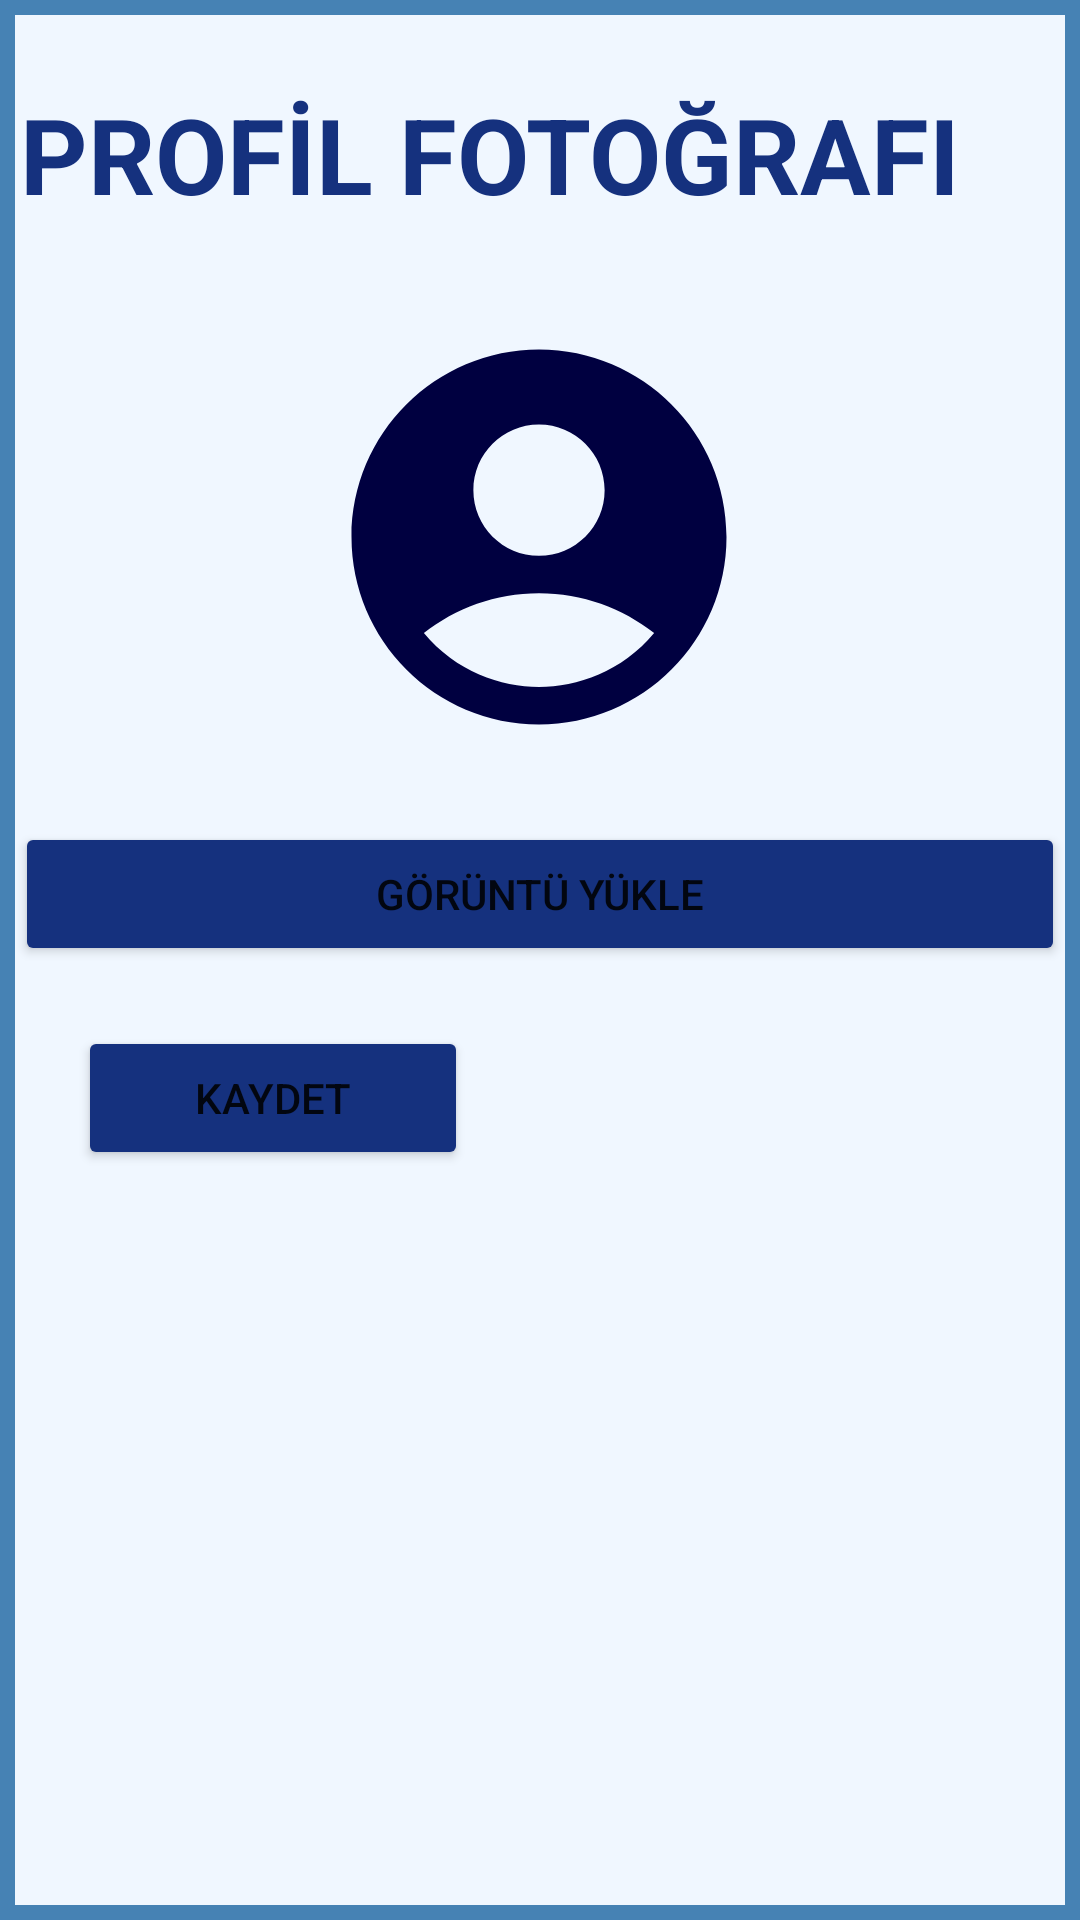

Here is an Android app screen rendered from its layout file. Give the layout XML and the strings, colors and styles it references.
<!-- AndroidManifest.xml: application theme Theme.Onlinelab -->
<!-- res/layout/fragment_photo.xml -->
<?xml version="1.0" encoding="utf-8"?>
<androidx.constraintlayout.widget.ConstraintLayout xmlns:android="http://schemas.android.com/apk/res/android"
    xmlns:app="http://schemas.android.com/apk/res-auto"
    xmlns:tools="http://schemas.android.com/tools"
    android:layout_width="match_parent"
    android:layout_height="match_parent"
    android:background="@drawable/fragment_background"
    tools:context=".PhotoFragment" >

    <TextView
        android:id="@+id/photoLabelTextView"
        android:layout_width="wrap_content"
        android:layout_height="wrap_content"
        android:layout_marginTop="28dp"
        android:text="PROFİL FOTOĞRAFI"
        android:textColor="#15317E"
        android:textSize="35sp"
        android:textStyle="bold"
        app:layout_constraintEnd_toEndOf="parent"
        app:layout_constraintHorizontal_bias="0.142"
        app:layout_constraintStart_toStartOf="parent"
        app:layout_constraintTop_toTopOf="parent" />

    <ImageView
        android:id="@+id/profilePhotoChange"
        android:layout_width="150dp"
        android:layout_height="150dp"
        android:layout_gravity="center"
        android:layout_marginTop="104dp"
        android:contentDescription="change photo"
        app:layout_constraintEnd_toEndOf="parent"
        app:layout_constraintHorizontal_bias="0.498"
        app:layout_constraintStart_toStartOf="parent"
        app:layout_constraintTop_toTopOf="parent"
        app:srcCompat="@drawable/account_circle"
        tools:ignore="HardcodedText" />

    <Button
        android:id="@+id/choosePhotoButton"
        android:layout_width="350dp"
        android:layout_height="48dp"
        android:layout_marginTop="20dp"
        android:text="Görüntü Yükle"
        android:backgroundTint="@color/button_color"
        app:layout_constraintEnd_toEndOf="parent"
        app:layout_constraintStart_toStartOf="parent"
        app:layout_constraintTop_toBottomOf="@+id/profilePhotoChange" />

    <Button
        android:id="@+id/savePhotoButton"
        android:layout_width="130dp"
        android:layout_height="wrap_content"
        android:layout_marginTop="20dp"
        android:text="kaydet"
        android:backgroundTint="@color/button_color"
        app:layout_constraintEnd_toEndOf="parent"
        app:layout_constraintHorizontal_bias="0.113"
        app:layout_constraintStart_toStartOf="parent"
        app:layout_constraintTop_toBottomOf="@+id/choosePhotoButton" />

</androidx.constraintlayout.widget.ConstraintLayout>
<!-- resources referenced by this layout -->
<resources>
  <color name="button_color">#15317E</color>
  <!-- drawable account_circle (drawable) -->
  <vector android:height="150dp" android:tint="#000040"
      android:viewportHeight="24" android:viewportWidth="24"
      android:width="150dp" xmlns:android="http://schemas.android.com/apk/res/android">
      <path android:fillColor="@android:color/white" android:pathData="M12,2C6.48,2 2,6.48 2,12s4.48,10 10,10s10,-4.48 10,-10S17.52,2 12,2zM12,6c1.93,0 3.5,1.57 3.5,3.5S13.93,13 12,13s-3.5,-1.57 -3.5,-3.5S10.07,6 12,6zM12,20c-2.03,0 -4.43,-0.82 -6.14,-2.88C7.55,15.8 9.68,15 12,15s4.45,0.8 6.14,2.12C16.43,19.18 14.03,20 12,20z"/>
  </vector>
  <!-- drawable fragment_background (drawable) -->
  <?xml version="1.0" encoding="utf-8"?>
  <shape xmlns:android="http://schemas.android.com/apk/res/android">
      <size android:height="500dp" android:width="410dp"/>
      <solid android:color="#F0F7FF"/>
      <stroke android:width="5dp" android:color="#4682B4"/>
  </shape>
  <style name="Theme.Onlinelab" parent="Theme.MaterialComponents.DayNight.DarkActionBar">
          
          <item name="colorPrimary">@color/purple_500</item>
          <item name="colorPrimaryVariant">@color/purple_700</item>
          <item name="colorOnPrimary">@color/white</item>
          
          <item name="colorSecondary">@color/teal_200</item>
          <item name="colorSecondaryVariant">@color/teal_700</item>
          <item name="colorOnSecondary">@color/black</item>
          
          <item name="android:statusBarColor" tools:targetApi="l">#123456</item>
          
      </style>
  <color name="purple_500">#FF6200EE</color>
  <color name="purple_700">#FF3700B3</color>
  <color name="white">#FFFFFFFF</color>
  <color name="teal_200">#FF03DAC5</color>
  <color name="teal_700">#FF018786</color>
  <color name="black">#FF000000</color>
</resources>
